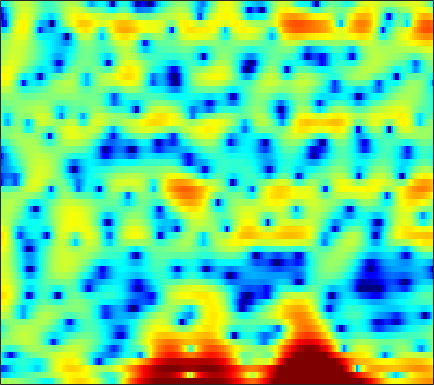

The data file committed next to this chart (first rows):
1.4659, 1.464, 1.4537, 1.4154, 1.3475, 1.2253, 1.05, 0.89555, 0.64247, 0.34785, 0.037633, -0.23885, -0.63349, -1.0376, -1.3696, -1.8613, -2.4152, -2.8499, -3.5198, -4.2289, -4.8275, -5.1095, -5.0479, -4.3457
-7.814, -7.58, -7.122, -6.532, -6.033, -5.363, -4.694, -4.234, -3.693, -3.216, -2.791, -2.511, -2.171, -1.855, -1.63, -1.338, -1.04, -0.8014, -0.4657, -0.1042, 0.293, 0.6128, 1.062, 1.544
-13.14, -13.8, -12.79, -10.62, -9.051, -7.327, -5.962, -5.194, -4.465, -4.034, -3.892, -3.96, -4.289, -4.886, -5.477, -6.382, -7.122, -7.247, -6.522, -4.97, -3.118, -1.753, -0.08834, 1.374
-3.841, -4.218, -4.569, -4.759, -4.793, -4.685, -4.462, -4.245, -3.942, -3.699, -3.565, -3.56, -3.688, -3.989, -4.308, -4.812, -5.25, -5.369, -5.023, -4.048, -2.657, -1.514, -0.02881, 1.323
-5.361, -7.01, -9.808, -13.56, -16.57, -16.26, -12.29, -9.736, -7.169, -5.283, -3.878, -3.055, -2.187, -1.512, -1.115, -0.6808, -0.3195, -0.0734, 0.256, 0.6076, 0.991, 1.304, 1.746, 2.199
-1.323, -2.001, -2.866, -3.539, -3.797, -3.754, -3.254, -2.691, -1.826, -0.9786, -0.2265, 0.2559, 0.7687, 1.128, 1.298, 1.414, 1.399, 1.313, 1.122, 0.8561, 0.5419, 0.2995, 0.01869, -0.1534
0.5589, 0.6074, 0.7093, 0.8523, 0.9913, 1.209, 1.469, 1.678, 1.953, 2.197, 2.387, 2.48, 2.514, 2.428, 2.269, 1.917, 1.375, 0.8279, -0.1235, -1.392, -3.096, -4.76, -7.729, -11.97
-1.902, -1.236, -0.4268, 0.2826, 0.7548, 1.289, 1.734, 2.011, 2.309, 2.52, 2.643, 2.679, 2.63, 2.472, 2.273, 1.891, 1.356, 0.8414, -0.01456, -1.064, -2.298, -3.324, -4.726, -5.978
-4.666, -3.242, -1.769, -0.6677, -0.02259, 0.646, 1.147, 1.424, 1.708, 1.908, 2.05, 2.117, 2.162, 2.156, 2.106, 1.97, 1.743, 1.512, 1.113, 0.6179, 0.03686, -0.4532, -1.155, -1.9
-1.757, -1.035, -0.2954, 0.1903, 0.3956, 0.484, 0.4081, 0.2767, 0.08002, -0.0644, -0.07375, 0.03471, 0.3055, 0.6772, 0.9693, 1.325, 1.607, 1.75, 1.826, 1.77, 1.569, 1.325, 0.8834, 0.2942
2.184, 2.174, 1.98, 1.538, 1.01, -0.00378, -1.434, -2.837, -5.194, -7.865, -9.22, -8.28, -5.816, -3.538, -2.167, -0.732, 0.3277, 0.928, 1.506, 1.857, 2.02, 2.033, 1.924, 1.669
4.331, 4.055, 3.485, 2.666, 1.859, 0.4949, -1.241, -2.794, -5.191, -7.57, -8.79, -8.367, -6.744, -4.966, -3.796, -2.465, -1.397, -0.7645, -0.1096, 0.3465, 0.6216, 0.7213, 0.7167, 0.5998
5.845, 5.561, 5.003, 4.229, 3.514, 2.382, 1.074, 0.001283, -1.475, -2.917, -4.187, -4.922, -5.504, -5.536, -5.202, -4.425, -3.506, -2.858, -2.156, -1.715, -1.568, -1.659, -2.038, -2.615
6.69, 6.496, 6.048, 5.377, 4.722, 3.642, 2.304, 1.121, -0.7374, -3.051, -6.042, -9.075, -15.35, -20.75, -14.55, -9.381, -6.408, -4.923, -3.612, -2.936, -2.841, -3.15, -4.133, -5.97
5.593, 5.526, 5.238, 4.719, 4.183, 3.276, 2.15, 1.164, -0.3399, -2.021, -3.829, -5.153, -6.58, -7.191, -7.002, -6.143, -5.052, -4.287, -3.445, -2.883, -2.621, -2.63, -2.903, -3.457
4.13, 4.154, 3.971, 3.559, 3.108, 2.333, 1.383, 0.5733, -0.5935, -1.8, -2.949, -3.712, -4.498, -4.933, -5, -4.796, -4.314, -3.844, -3.183, -2.542, -1.981, -1.636, -1.284, -1.026
3.572, 3.582, 3.373, 2.924, 2.435, 1.583, 0.5068, -0.4425, -1.891, -3.549, -5.372, -6.779, -8.461, -9.401, -9.292, -8.244, -6.72, -5.552, -4.104, -2.824, -1.735, -1.031, -0.2357, 0.4178
3.383, 3.298, 2.983, 2.427, 1.858, 0.8828, -0.3396, -1.433, -3.177, -5.317, -8.029, -10.66, -15.71, -23.24, -19.91, -13.46, -9.508, -7.38, -5.148, -3.364, -1.91, -0.9883, 0.06051, 0.9348
3.313, 3.124, 2.684, 2.026, 1.393, 0.3659, -0.864, -1.904, -3.424, -5.04, -6.66, -7.792, -8.975, -9.54, -9.419, -8.629, -7.378, -6.301, -4.814, -3.392, -2.078, -1.187, -0.1185, 0.7901
3.85, 3.568, 2.995, 2.202, 1.46, 0.2996, -1.065, -2.206, -3.845, -5.582, -7.289, -8.446, -9.571, -9.944, -9.697, -8.773, -7.488, -6.407, -4.952, -3.567, -2.278, -1.385, -0.3086, 0.6222
4.912, 4.545, 3.826, 2.849, 1.948, 0.5301, -1.121, -2.529, -4.661, -7.169, -10.34, -13.46, -19.89, -23.66, -17.7, -12.62, -9.4, -7.607, -5.715, -4.198, -2.882, -1.973, -0.8627, 0.1858
5.962, 5.514, 4.622, 3.392, 2.259, 0.4819, -1.526, -3.126, -5.242, -7.21, -8.954, -10.14, -11.26, -11.37, -10.7, -9.234, -7.819, -6.952, -6.135, -5.58, -5.034, -4.441, -3.274, -1.736
6.488, 5.987, 4.95, 3.455, 1.98, -0.5528, -3.884, -7.062, -12.02, -13.8, -11.19, -9.387, -7.754, -6.667, -6.115, -5.609, -5.474, -5.711, -6.681, -8.784, -13.31, -19.82, -12.97, -6.119
5.004, 4.616, 3.77, 2.533, 1.324, -0.7101, -3.237, -5.368, -7.941, -8.94, -8.122, -7.146, -6.029, -5.251, -4.83, -4.551, -4.521, -4.676, -5.068, -5.657, -6.105, -6.031, -4.955, -3.034
2.913, 2.799, 2.419, 1.783, 1.166, 0.1892, -0.9052, -1.726, -2.728, -3.536, -4.106, -4.405, -4.69, -4.909, -5.011, -5.085, -5.041, -4.905, -4.601, -4.139, -3.506, -2.917, -1.952, -0.8953
1.793, 1.97, 1.998, 1.816, 1.549, 1.05, 0.408, -0.1463, -0.9758, -1.884, -2.907, -3.746, -4.974, -6.273, -7.217, -8.088, -8.195, -7.677, -6.514, -5.129, -3.762, -2.782, -1.551, -0.4331
1.453, 1.809, 2.083, 2.156, 2.084, 1.832, 1.415, 0.9826, 0.2432, -0.7325, -1.991, -3.18, -5.23, -8.115, -11.33, -19.46, -24.37, -14.91, -9.575, -6.415, -4.242, -2.984, -1.619, -0.4635
1.278, 1.597, 1.888, 2.035, 2.07, 2.006, 1.816, 1.587, 1.151, 0.5413, -0.2547, -1.003, -2.227, -3.635, -4.739, -5.927, -6.304, -5.99, -5.115, -4.165, -3.344, -2.803, -2.122, -1.408
0.4799, 0.6139, 0.7792, 0.9415, 1.054, 1.175, 1.272, 1.344, 1.417, 1.46, 1.425, 1.339, 1.124, 0.8117, 0.5397, 0.1572, -0.2456, -0.5896, -1.108, -1.868, -2.919, -3.886, -5.135, -5.562
-3.137, -3.071, -2.774, -2.445, -2.265, -2.048, -1.747, -1.36, -0.5853, 0.3957, 1.379, 2.044, 2.781, 3.259, 3.463, 3.493, 3.235, 2.842, 1.965, 0.5901, -1.529, -3.886, -8.833, -14.05
-16.27, -13.06, -10.31, -9.199, -9.22, -10.38, -12.57, -13.15, -9.617, -5.392, -2.181, -0.3679, 1.458, 2.752, 3.415, 3.95, 4.13, 4.048, 3.647, 2.967, 2.046, 1.278, 0.2937, -0.3184
-13.96, -13.19, -11.98, -11.24, -11.16, -11.76, -12.62, -12.39, -9.912, -6.558, -3.602, -1.78, 0.1437, 1.583, 2.394, 3.167, 3.628, 3.786, 3.796, 3.593, 3.244, 2.912, 2.418, 1.876
-11.09, -10.78, -10.1, -9.322, -8.742, -7.927, -7.01, -6.193, -4.907, -3.461, -1.969, -0.9072, 0.3577, 1.408, 2.054, 2.724, 3.174, 3.382, 3.507, 3.457, 3.263, 3.029, 2.617, 2.071
-12.83, -11.64, -10.06, -8.559, -7.5, -6.164, -4.912, -4.022, -2.867, -1.767, -0.7265, -0.01128, 0.8399, 1.567, 2.016, 2.486, 2.807, 2.959, 3.039, 3.001, 2.836, 2.637, 2.275, 1.81
-16.01, -13.07, -10.17, -7.944, -6.54, -4.953, -3.595, -2.697, -1.633, -0.7009, 0.09941, 0.6218, 1.221, 1.7, 1.979, 2.243, 2.395, 2.434, 2.393, 2.266, 2.073, 1.893, 1.61, 1.292
-10.89, -9.266, -7.279, -5.539, -4.405, -3.085, -1.968, -1.237, -0.4038, 0.2945, 0.8576, 1.204, 1.569, 1.813, 1.925, 1.969, 1.891, 1.751, 1.481, 1.122, 0.7482, 0.4912, 0.2342, 0.09562
-5.063, -4.29, -3.265, -2.279, -1.597, -0.7809, -0.07832, 0.3635, 0.847, 1.208, 1.478, 1.625, 1.743, 1.791, 1.764, 1.628, 1.321, 0.9607, 0.2707, -0.6676, -1.804, -2.642, -3.363, -3.253
-1.194, -0.8831, -0.4398, 0.008252, 0.3452, 0.7579, 1.095, 1.26, 1.345, 1.264, 1.069, 0.8924, 0.7157, 0.6857, 0.7373, 0.8036, 0.709, 0.4144, -0.4445, -2.008, -4.748, -8.222, -18.83, -14.52
0.02621, -0.2782, -0.5701, -0.5683, -0.3447, 0.1311, 0.5436, 0.6867, 0.4968, -0.2261, -1.617, -3.036, -4.796, -4.776, -3.428, -1.428, 0.01009, 0.5957, 0.774, 0.3208, -0.583, -1.418, -2.274, -2.151
-1.809, -3.913, -7.567, -8.931, -6.613, -3.344, -1.242, -0.3612, -0.01268, -0.5977, -2.259, -4.366, -8.167, -8.042, -4.82, -1.305, 0.9616, 2.031, 2.866, 3.145, 3.075, 2.859, 2.422, 1.96
-2.353, -3.996, -6.313, -6.971, -5.658, -3.31, -1.421, -0.4462, 0.3146, 0.5822, 0.5407, 0.4001, 0.3423, 0.6076, 1.042, 1.81, 2.549, 2.992, 3.384, 3.49, 3.271, 2.93, 2.174, 0.9928
-1.57, -1.682, -1.779, -1.661, -1.413, -0.92, -0.3694, 0.01433, 0.4366, 0.7468, 0.9601, 1.09, 1.266, 1.466, 1.643, 1.894, 2.11, 2.234, 2.283, 2.193, 1.901, 1.523, 0.7916, -0.2841
-1.269, -0.9022, -0.5466, -0.2912, -0.1418, 0.0281, 0.1585, 0.2313, 0.3084, 0.37, 0.417, 0.4695, 0.5445, 0.6482, 0.7375, 0.8547, 0.9692, 1.031, 1.058, 1.005, 0.877, 0.6921, 0.3462, -0.1027
-0.07333, 0.3229, 0.652, 0.7786, 0.7638, 0.6149, 0.3543, 0.1077, -0.2509, -0.5877, -0.8309, -0.9407, -0.9762, -0.9114, -0.8234, -0.6759, -0.5128, -0.3962, -0.2289, -0.08205, 0.04597, 0.1369, 0.216, 0.2621
2.176, 2.389, 2.464, 2.285, 1.977, 1.318, 0.3883, -0.4676, -1.747, -2.981, -3.838, -4.096, -3.952, -3.561, -3.256, -2.924, -2.694, -2.524, -2.235, -1.813, -1.308, -0.8758, -0.3019, 0.2065
4.387, 4.516, 4.451, 4.069, 3.532, 2.43, 0.763, -0.9683, -4.203, -9.22, -16.17, -14.2, -9.304, -6.864, -6.043, -5.848, -6.328, -6.822, -7.052, -6.188, -4.582, -3.369, -1.952, -0.8353
4.909, 5.204, 5.329, 5.113, 4.709, 3.808, 2.442, 1.083, -1.178, -3.733, -5.701, -6.141, -5.719, -5.395, -5.639, -6.906, -9.699, -13.72, -27.18, -14.82, -8.901, -6.435, -4.439, -3.247
3.346, 3.978, 4.511, 4.705, 4.646, 4.299, 3.688, 3.079, 2.139, 1.159, 0.227, -0.3884, -1.151, -1.939, -2.627, -3.729, -5.025, -5.944, -6.744, -6.79, -6.35, -6.057, -5.933, -6.383
1.486, 2.318, 3.119, 3.613, 3.804, 3.85, 3.7, 3.474, 3.053, 2.527, 1.932, 1.452, 0.7624, 0.02993, -0.5478, -1.353, -2.163, -2.749, -3.474, -4.146, -4.807, -5.396, -6.38, -7.829
0.7407, 1.45, 2.194, 2.733, 3.009, 3.231, 3.292, 3.244, 3.061, 2.758, 2.353, 1.986, 1.427, 0.7921, 0.2825, -0.4365, -1.175, -1.746, -2.507, -3.296, -4.11, -4.763, -5.695, -6.693
0.7609, 1.228, 1.783, 2.253, 2.546, 2.844, 3.02, 3.072, 3.027, 2.854, 2.544, 2.23, 1.714, 1.098, 0.5791, -0.1626, -0.9436, -1.537, -2.329, -3.098, -3.862, -4.416, -5.151, -5.845
0.6712, 0.9455, 1.374, 1.847, 2.211, 2.658, 3.026, 3.221, 3.348, 3.295, 3.048, 2.736, 2.151, 1.401, 0.7408, -0.217, -1.217, -1.936, -2.84, -3.615, -4.288, -4.711, -5.243, -5.777
-0.6422, -0.5442, -0.09623, 0.6719, 1.369, 2.331, 3.2, 3.721, 4.186, 4.349, 4.195, 3.855, 3.094, 1.974, 0.927, -0.7161, -2.494, -3.759, -5.044, -5.761, -6.004, -6.086, -6.16, -6.284
-6.147, -7.042, -6.342, -3.723, -1.565, 0.9676, 2.93, 4.038, 5.062, 5.586, 5.609, 5.296, 4.404, 2.911, 1.333, -1.588, -5.837, -10.44, -16.4, -12.73, -9.849, -8.99, -8.701, -8.622
-13.45, -16.62, -15.07, -8.698, -4.969, -1.198, 1.537, 3.058, 4.491, 5.332, 5.605, 5.459, 4.787, 3.558, 2.221, -0.132, -3.075, -5.475, -7.821, -8.485, -8.805, -9.641, -12.58, -20.96
-18.25, -15.48, -11.31, -7.549, -5.034, -2.13, 0.1935, 1.598, 2.999, 3.904, 4.346, 4.387, 4.085, 3.396, 2.663, 1.471, 0.1257, -0.919, -2.235, -3.433, -4.558, -5.383, -6.491, -7.168
-14.57, -12.39, -9.028, -6.056, -4.132, -1.961, -0.1949, 0.8777, 2.002, 2.76, 3.184, 3.287, 3.161, 2.768, 2.33, 1.591, 0.7272, 0.06019, -0.8339, -1.657, -2.323, -2.726, -3.018, -2.999
-5.992, -5.322, -4.146, -2.83, -1.827, -0.5823, 0.5414, 1.256, 2.019, 2.544, 2.819, 2.863, 2.702, 2.313, 1.879, 1.138, 0.2723, -0.4094, -1.297, -2.07, -2.64, -2.901, -2.958, -2.735
